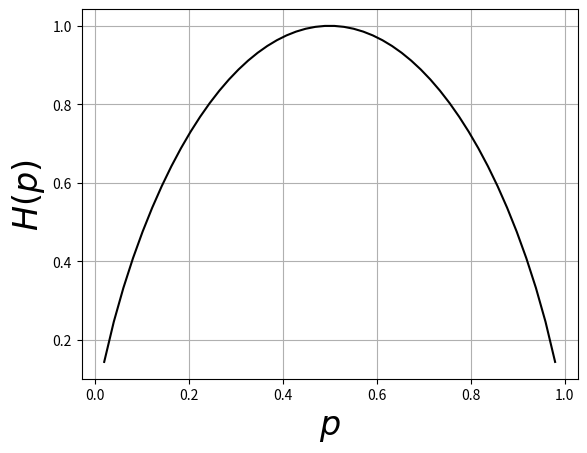

Recreate this plot in Python.
%matplotlib inline

from matplotlib.pylab import subplots
import numpy as np
p = np.linspace(0,1,50)
fig,ax=subplots()
#fig.set_size_inches((14,7))
_=ax.plot(p,p*np.log2(1/p)+(1-p)*np.log2(1/(1-p)),'k-')
_=ax.set_xlabel('$p$',fontsize=24)
_=ax.set_ylabel('$H(p)$',fontsize=24)
_=ax.grid()
#fig.savefig('fig-probability/information_entropy_003.png')